Run: headless pygame with SDL's dummy video driver; simulated clock (each Clock.tick advances the game by its frame time, no real sleeping); random seed 0; keys injected as events and as key.get_pressed() state; no mouse input.
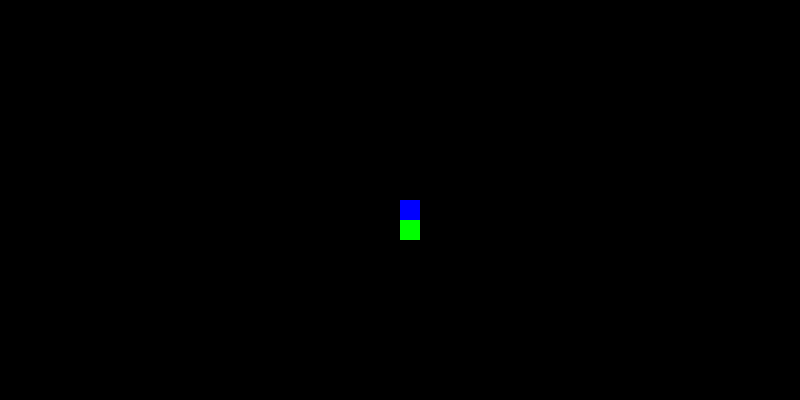
Frame 1 of 2 · flips 1–60 · no input
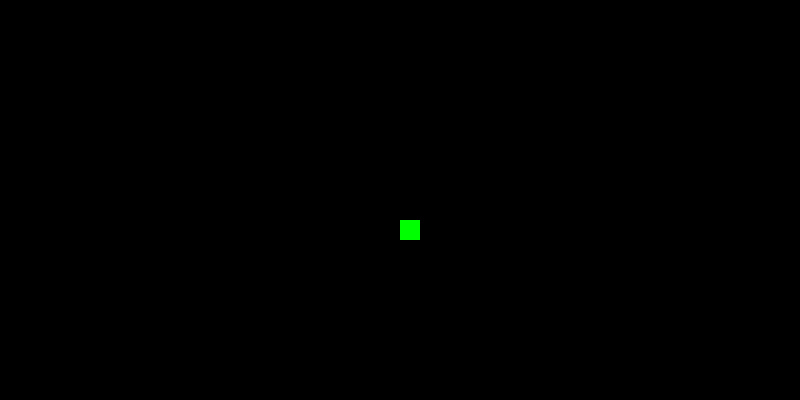
Frame 2 of 2 · flips 61–180 · tapped SPACE, RETURN · held RIGHT (→), D (game ended)

The pygame program that drew these frames:

import pygame
import time
import random

# Inisialisasi Pygame
pygame.init()

# Warna
WHITE = (255, 255, 255)
BLACK = (0, 0, 0)
RED = (255, 0, 0)
GREEN = (0, 255, 0)
BLUE = (0, 0, 255)

# Lebar dan tinggi layar
screen_width = 800
screen_height = 400

# Inisialisasi layar
screen = pygame.display.set_mode((screen_width, screen_height))
pygame.display.set_caption('Snake Game')

# Kecepatan snake
snake_speed = 15

# Ukuran dan posisi awal snake
snake_block_size = 20
snake_block = []
snake_length = 1

# Inisialisasi posisi awal snake
snake_x = screen_width // 2
snake_y = screen_height // 2
snake_block.append((snake_x, snake_y))

# Perubahan posisi snake
x_change = 0
y_change = 0

# Makanan
food_x = round(random.randrange(0, screen_width - snake_block_size) / 20.0) * 20.0
food_y = round(random.randrange(0, screen_height - snake_block_size) / 20.0) * 20.0

# Permainan berjalan
game_over = False

# Loop utama
while not game_over:
    for event in pygame.event.get():
        if event.type == pygame.QUIT:
            game_over = True
        if event.type == pygame.KEYDOWN:
            if event.key == pygame.K_LEFT:
                x_change = -snake_block_size
                y_change = 0
            elif event.key == pygame.K_RIGHT:
                x_change = snake_block_size
                y_change = 0
            elif event.key == pygame.K_UP:
                y_change = -snake_block_size
                x_change = 0
            elif event.key == pygame.K_DOWN:
                y_change = snake_block_size
                x_change = 0

    # Perubahan posisi snake
    snake_x += x_change
    snake_y += y_change

    # Batasan layar
    if snake_x >= screen_width or snake_x < 0 or snake_y >= screen_height or snake_y < 0:
        game_over = True

    # Makanan
    screen.fill(BLACK)
    pygame.draw.rect(screen, GREEN, [food_x, food_y, snake_block_size, snake_block_size])
    snake_head = (snake_x, snake_y)
    snake_block.append(snake_head)

    if len(snake_block) > snake_length:
        del snake_block[0]

    # Mengecek tabrakan dengan tubuh snake
    for segment in snake_block[:-1]:
        if segment == snake_head:
            game_over = True

    # Menggambar snake
    for segment in snake_block:
        pygame.draw.rect(screen, BLUE, [segment[0], segment[1], snake_block_size, snake_block_size])

    # Update layar
    pygame.display.update()

    # Mengecek jika snake makan makanan
    if snake_x == food_x and snake_y == food_y:
        food_x = round(random.randrange(0, screen_width - snake_block_size) / 20.0) * 20.0
        food_y = round(random.randrange(0, screen_height - snake_block_size) / 20.0) * 20.0
        snake_length += 1

    # Kecepatan permainan
    clock = pygame.time.Clock()
    clock.tick(snake_speed)

# Berakhirnya permainan
pygame.quit()
quit()
